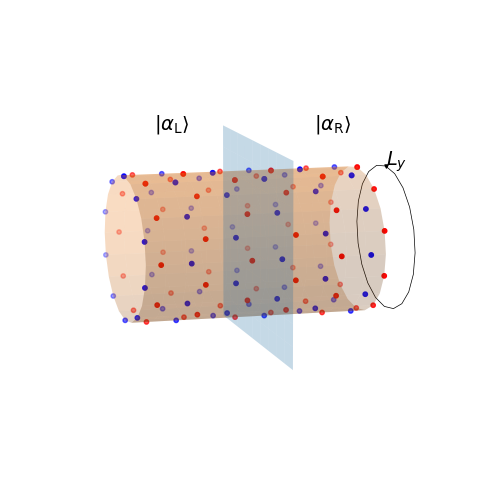

Reproduce this figure in Python. (Note: this script raises an exception after producing the figure.)
import numpy as np
import matplotlib.pyplot as plt
import matplotlib.gridspec as gridspec
import csv
from matplotlib.patches import ConnectionPatch
from numpy.polynomial.polynomial import polyfit
from mpl_toolkits.mplot3d import Axes3D

if __name__ == '__main__':

    fig = plt.figure()

    ax5 = plt.subplot(111, projection='3d')

    r = 5

    end = 6
    point_size = 10

    for y in range(0, end, 2):
        theta = np.linspace(0, 2 * np.pi, 11)
        z = r * np.cos(theta)
        x = r * np.sin(theta)
        ax5.scatter(x, y, z, label='parametric curve', c='b', s=point_size)

        theta = np.linspace((1 / 20) * 2 * np.pi, (1 + 1 / 20) * 2 * np.pi, 11)
        y = y + 1 / 3
        z = r * np.cos(theta)
        x = r * np.sin(theta)
        ax5.scatter(x, y, z, label='parametric curve', c='r', s=point_size)

        theta = np.linspace((1 / 20) * 2 * np.pi, (1 + 1 / 20) * 2 * np.pi, 11)
        y = y + 2 / 3
        z = r * np.cos(theta)
        x = r * np.sin(theta)
        ax5.scatter(x, y, z, label='parametric curve', c='b', s=point_size)

        theta = np.linspace(0, 2 * np.pi, 11)
        y = y + 1 / 3
        z = r * np.cos(theta)
        x = r * np.sin(theta)
        ax5.scatter(x, y, z, label='parametric curve', c='r', s=point_size)

    # cut
    xx, zz = np.meshgrid(np.linspace(-7, 7, 10), np.linspace(-7, 7, 10))
    yy = end/2
    ax5.plot_surface(xx, yy, zz, alpha=0.25)

    # # arrow
    # ax5.quiver(0, end, 0, 0, -(end + end/4), 0, arrow_length_ratio=0.06, color='k', lw=0.5)
    # ax5.text2D(-0.078, 0.006, '$\Phi_y$', fontsize=12)

    # cylinder
    angle = np.linspace(0, 2 * np.pi, 21)
    length = np.linspace(0, end-2/3, 13)
    theta, y = np.meshgrid(angle, length)
    z = r * np.cos(theta)
    x = r * np.sin(theta)
    ax5.plot_surface(x, y, z, alpha=0.25)

    # ring
    theta = np.linspace(0, 2 * np.pi, 21)
    y = np.repeat(end, 21)
    z = r * np.cos(theta)
    x = r * np.sin(theta)
    ax5.plot(x, y, z, label='parametric curve', c='k', lw=0.5)

    theta = np.linspace(0, 2 * np.pi, 1)
    y = np.repeat(end, 1)
    z = r * np.cos(theta)
    x = r * np.sin(theta)
    ax5.scatter(x, y, z, label='parametric curve', c='k', marker='v', s=5)
    ax5.text2D(0.05, 0.03, '$L_y$', fontsize=14)

    ax5.view_init(elev=10., azim=-15)
    ax5.axis('off')
    ax5.patch.set_alpha(0)

    fig.text(0.35, 0.75, "$|\\alpha_\mathrm{L}\\rangle$", fontsize=14)
    fig.text(0.6, 0.75, "$|\\alpha_\mathrm{R}\\rangle$", fontsize=14)

    fig.subplots_adjust(top=1, bottom=0, right=1, left=0, hspace=0, wspace=0)

    plt.savefig("/home/<user>/Documents/presentations/2019_12_13/figures/cylinder_talk.png", bbox_inches='tight', dpi=300)
    plt.show()